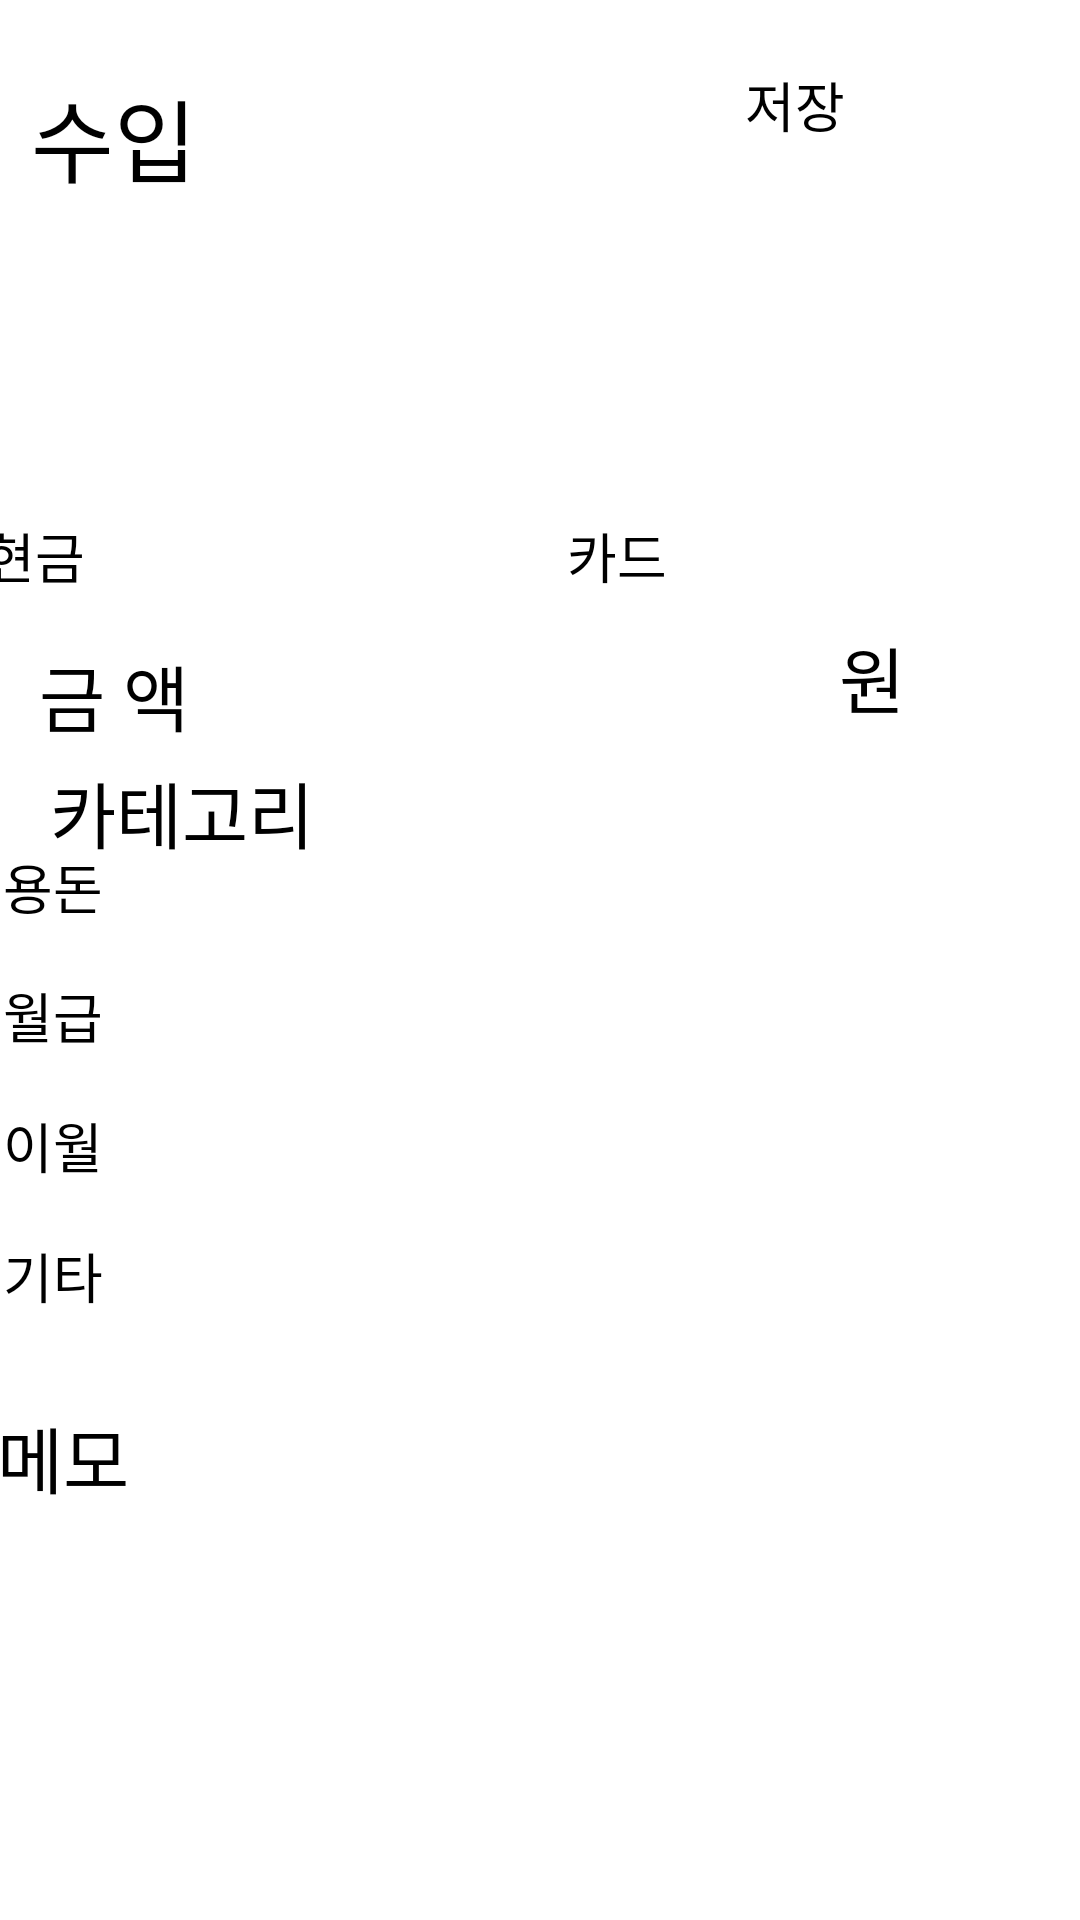

Produce the Android XML layout that renders to this screen, including the resource entries it uses.
<!-- AndroidManifest.xml: activity theme android:ThemeOverlay -->
<!-- res/layout/activity_income.xml -->
<?xml version="1.0" encoding="UTF-8"?>
<android.support.constraint.ConstraintLayout
    tools:layout_editor_absoluteY="10dp"
    tools:layout_editor_absoluteX="13dp"
    tools:context=".IncomeActivity"
    android:orientation="vertical"
    android:layout_height="match_parent"
    android:layout_width="match_parent"
    android:id="@+id/incomeActivity"
    xmlns:tools="http://schemas.android.com/tools"
    xmlns:app="http://schemas.android.com/apk/res-auto"
    xmlns:android="http://schemas.android.com/apk/res/android">

    <RadioGroup
        android:orientation="horizontal"
        android:layout_height="34dp"
        android:layout_width="372dp"
        android:id="@+id/radioGroup_isCash"
        app:layout_constraintVertical_bias="1.0"
        app:layout_constraintTop_toTopOf="@+id/text_date"
        app:layout_constraintStart_toStartOf="parent"
        app:layout_constraintHorizontal_bias="0.478"
        app:layout_constraintEnd_toEndOf="parent"
        app:layout_constraintBottom_toTopOf="@+id/edit_amount"
        android:checkedButton="@id/radio_cash"
        android:layout_marginBottom="8dp"
        android:layout_marginEnd="8dp"
        android:layout_marginStart="8dp">

        <RadioButton
            android:id="@+id/radio_cash"
            android:layout_width="177dp"
            android:layout_height="match_parent"
            android:layout_weight="1"
            android:text="@string/cash"
            android:textSize="18sp"
            android:visibility="visible" />

        <RadioButton
            android:id="@+id/radio_card"
            android:layout_width="178dp"
            android:layout_height="match_parent"
            android:text="@string/card"
            android:textAllCaps="false"
            android:textSize="18sp" />

    </RadioGroup>

    <TextView
        android:layout_height="66dp"
        android:layout_width="264dp"
        android:id="@+id/text_income"
        app:layout_constraintVertical_bias="0.527"
        app:layout_constraintTop_toTopOf="parent"
        app:layout_constraintStart_toStartOf="parent"
        app:layout_constraintHorizontal_bias="0.028"
        app:layout_constraintEnd_toEndOf="parent"
        app:layout_constraintBottom_toTopOf="@+id/text_date"
        android:layout_marginBottom="8dp"
        android:layout_marginEnd="8dp"
        android:layout_marginStart="8dp"
        android:text="@string/income"
        android:textSize="30sp"
        android:layout_marginTop="8dp"/>

    <EditText
        android:id="@+id/edit_comment"
        android:layout_width="364dp"
        android:layout_height="120dp"
        android:layout_marginStart="8dp"
        android:layout_marginTop="8dp"
        android:layout_marginEnd="8dp"
        android:layout_marginBottom="8dp"
        android:autofillHints=""
        android:ems="10"
        android:gravity="start|top"
        android:hint="@string/comment"
        android:inputType="textMultiLine"
        android:textSize="24sp"
        app:layout_constraintBottom_toBottomOf="parent"
        app:layout_constraintEnd_toEndOf="parent"
        app:layout_constraintHorizontal_bias="0.483"
        app:layout_constraintStart_toStartOf="parent"
        app:layout_constraintTop_toBottomOf="@+id/radioGroup_category"
        app:layout_constraintVertical_bias="0.095"
        tools:ignore="MissingConstraints" />

    <EditText
        android:layout_height="53dp"
        android:layout_width="304dp"
        android:id="@+id/edit_amount"
        app:layout_constraintVertical_bias="0.2"
        app:layout_constraintTop_toTopOf="parent"
        app:layout_constraintStart_toStartOf="parent"
        app:layout_constraintHorizontal_bias="0.126"
        app:layout_constraintEnd_toEndOf="parent"
        app:layout_constraintBottom_toTopOf="@+id/radioGroup_category"
        android:layout_marginBottom="8dp"
        android:layout_marginEnd="8dp"
        android:layout_marginStart="8dp"
        android:textSize="24sp"
        android:layout_marginTop="212dp" tools:ignore="MissingConstraints"
        android:inputType="number"
        android:hint="@string/amount"
        android:ems="10"
        android:autofillHints=""/>

    <TextView
        android:layout_height="47dp"
        android:layout_width="368dp"
        android:id="@+id/text_date"
        app:layout_constraintVertical_bias="0.0"
        app:layout_constraintTop_toTopOf="parent"
        app:layout_constraintStart_toStartOf="parent"
        app:layout_constraintHorizontal_bias="0.407"
        app:layout_constraintEnd_toEndOf="parent"
        app:layout_constraintBottom_toTopOf="@+id/edit_amount"
        android:layout_marginBottom="8dp"
        android:layout_marginEnd="8dp"
        android:layout_marginStart="8dp"
        android:textSize="24sp"
        android:layout_marginTop="112dp"/>

    <TextView
        android:layout_height="46dp"
        android:layout_width="135dp"
        android:id="@+id/text_category"
        app:layout_constraintVertical_bias="0.424"
        app:layout_constraintTop_toTopOf="parent"
        app:layout_constraintStart_toStartOf="parent"
        app:layout_constraintHorizontal_bias="0.042"
        app:layout_constraintEnd_toEndOf="parent"
        android:layout_marginBottom="8dp"
        android:layout_marginEnd="8dp"
        android:layout_marginStart="8dp"
        android:text="@string/category"
        android:textSize="24sp"
        android:layout_marginTop="8dp"
        app:layout_constraintBottom_toBottomOf="parent"/>


    <RadioGroup
        android:orientation="vertical"
        android:layout_height="173dp"
        android:layout_width="364dp"
        android:id="@+id/radioGroup_category"
        app:layout_constraintVertical_bias="0.608"
        app:layout_constraintTop_toTopOf="parent"
        app:layout_constraintStart_toStartOf="parent"
        app:layout_constraintHorizontal_bias="0.354"
        app:layout_constraintEnd_toEndOf="parent"
        android:layout_marginBottom="8dp"
        android:layout_marginEnd="8dp"
        android:layout_marginStart="8dp"
        android:layout_marginTop="8dp"
        app:layout_constraintBottom_toBottomOf="parent">

        <RadioButton
            android:id="@+id/radio_pocketMoney"
            android:layout_width="match_parent"
            android:layout_height="wrap_content"
            android:layout_weight="1"
            android:checked="true"
            android:text="@string/pocketMoney"
            android:textSize="18sp" />

        <RadioButton
            android:id="@+id/radio_salary"
            android:layout_width="match_parent"
            android:layout_height="wrap_content"
            android:layout_weight="1"
            android:text="@string/salary"
            android:textSize="18sp" />

        <RadioButton
            android:id="@+id/radio_carry"
            android:layout_width="match_parent"
            android:layout_height="wrap_content"
            android:layout_weight="1"
            android:text="@string/carry"
            android:textSize="18sp" />

        <RadioButton
            android:id="@+id/radio_etc"
            android:layout_width="match_parent"
            android:layout_height="wrap_content"
            android:layout_weight="1"
            android:text="@string/etc"
            android:textSize="18sp" />

    </RadioGroup>

    <Button
        android:id="@+id/button_save"
        android:layout_width="97dp"
        android:layout_height="53dp"
        android:layout_marginStart="8dp"
        android:layout_marginTop="8dp"
        android:layout_marginEnd="8dp"
        android:layout_marginBottom="8dp"
        android:text="@string/save"
        android:textSize="18sp"
        app:layout_constraintBottom_toBottomOf="parent"
        app:layout_constraintEnd_toEndOf="parent"
        app:layout_constraintHorizontal_bias="0.973"
        app:layout_constraintStart_toStartOf="parent"
        app:layout_constraintTop_toTopOf="parent"
        app:layout_constraintVertical_bias="0.024" />

    <TextView
        android:layout_height="56dp"
        android:layout_width="62dp"
        android:id="@+id/text_won"
        app:layout_constraintVertical_bias="0.071"
        app:layout_constraintTop_toTopOf="@+id/radioGroup_isCash"
        app:layout_constraintStart_toStartOf="parent"
        app:layout_constraintHorizontal_bias="0.963"
        app:layout_constraintEnd_toEndOf="parent"
        android:layout_marginBottom="8dp"
        android:layout_marginEnd="8dp"
        android:layout_marginStart="8dp"
        android:text="@string/won"
        android:textSize="24sp"
        android:layout_marginTop="8dp"
        app:layout_constraintBottom_toBottomOf="parent"/>

</android.support.constraint.ConstraintLayout>
<!-- resources referenced by this layout -->
<resources>
  <string name="amount">금 액</string>
  <string name="card">카드</string>
  <string name="carry">이월</string>
  <string name="cash">현금</string>
  <string name="category">카테고리</string>
  <string name="comment">메모</string>
  <string name="etc">기타</string>
  <string name="income">수입</string>
  <string name="pocketMoney">용돈</string>
  <string name="salary">월급</string>
  <string name="save">저장</string>
  <string name="won">원</string>
</resources>
